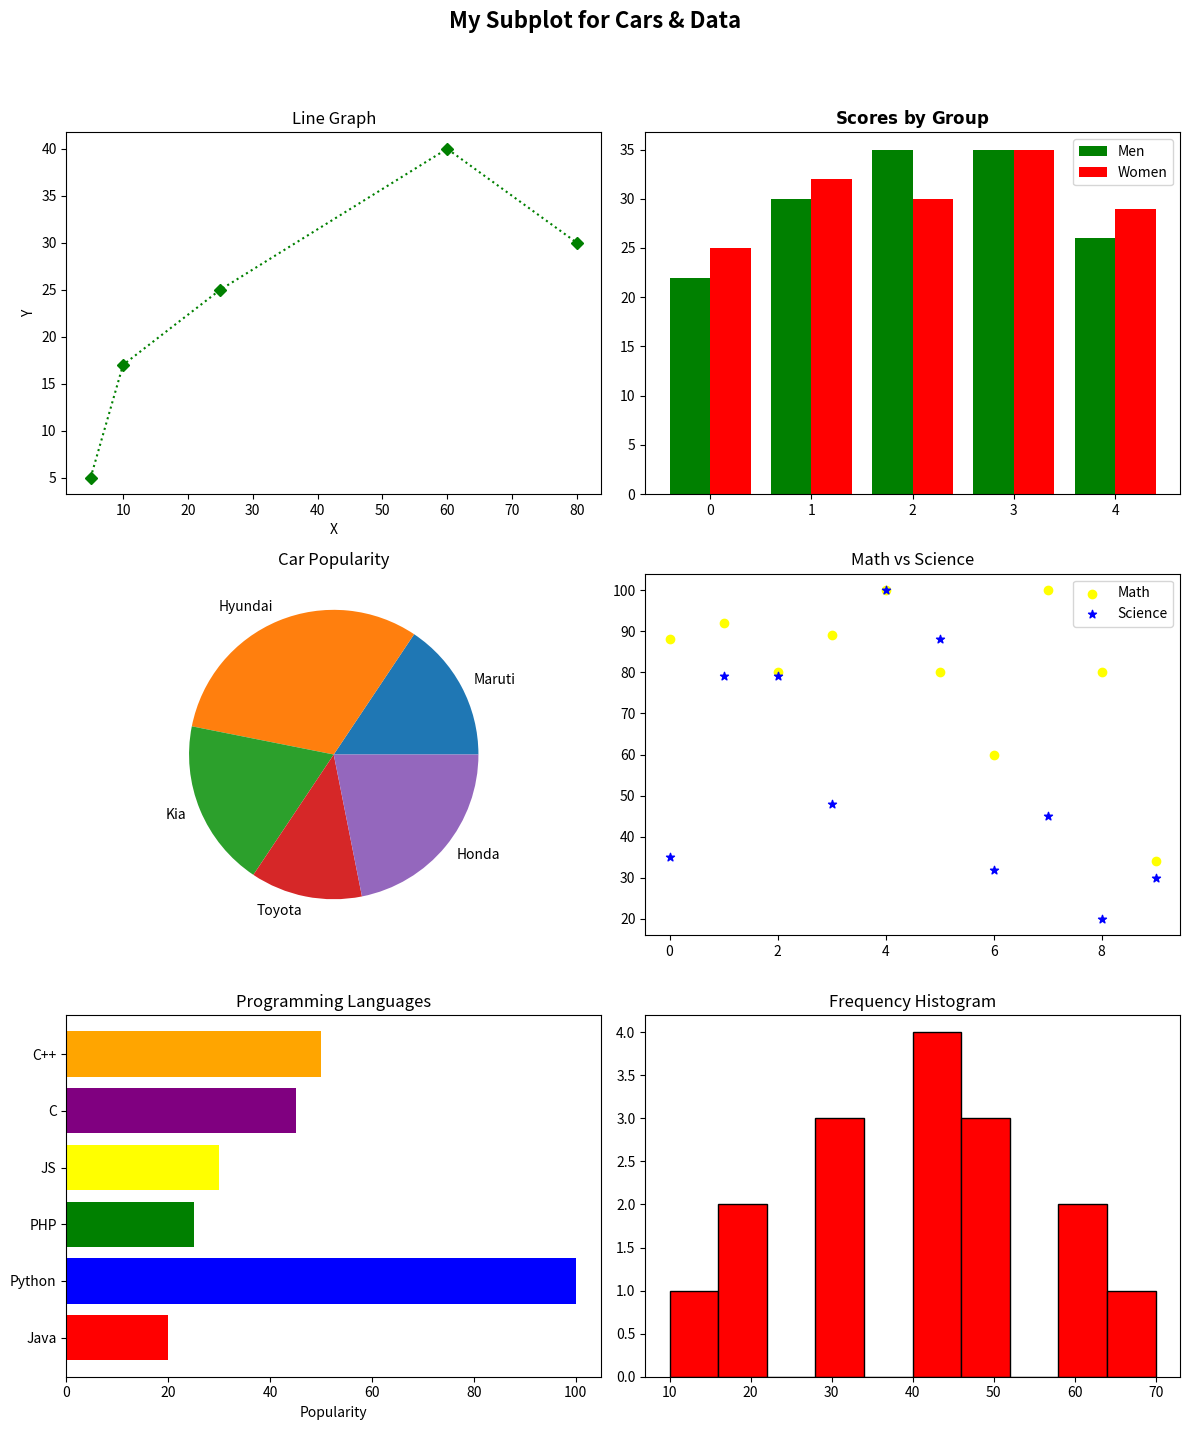

Generate this figure with matplotlib:
import matplotlib.pyplot as plt
import numpy as np
plt.figure(figsize=(12, 15))
plt.suptitle('My Subplot for Cars & Data', fontsize=16, fontweight='bold')
# --- 1. Line Plot ---
plt.subplot(3, 2, 1)
plt.plot([5,10,25,60,80], [5,17,25,40,30], 'g:D') 
plt.title("Line Graph"), plt.xlabel("X"), plt.ylabel("Y")
# --- 2. Grouped Bar Chart ---
plt.subplot(3, 2, 2)
x = np.arange(5)
plt.bar(x - 0.2, [22,30,35,35,26], 0.4, color='green', label='Men')
plt.bar(x + 0.2, [25,32,30,35,29], 0.4, color='red', label='Women')
plt.title(r"$\mathbf{Scores\ by\ Group}$"), plt.legend()
# --- 3. Pie Chart ---
plt.subplot(3, 2, 3)
plt.pie([25,50,30,20,35], labels=['Maruti','Hyundai','Kia','Toyota','Honda'])
plt.title("Car Popularity")
# --- 4. Scatter Plot ---
plt.subplot(3, 2, 4)
m = [88, 92, 80, 89, 100, 80, 60, 100, 80, 34]
s = [35, 79, 79, 48, 100, 88, 32, 45, 20, 30]
plt.scatter(range(10), m, color='yellow', marker='o', label='Math')
plt.scatter(range(10), s, color='blue', marker='*', label='Science')
plt.title("Math vs Science"), plt.legend()
# --- 5. Horizontal Bar Chart ---
plt.subplot(3, 2, 5)
langs = ['Java', 'Python', 'PHP', 'JS', 'C', 'C++']
pop = [20, 100, 25, 30, 45, 50]
plt.barh(langs, pop, color=['red', 'blue', 'green', 'yellow', 'purple', 'orange'])
plt.title("Programming Languages"), plt.xlabel("Popularity")
# --- 6. Histogram ---
plt.subplot(3, 2, 6)
data = [10,20,20,30,30,30,40,40,40,40,50,50,50,60,60,70]
plt.hist(data, color='red', edgecolor='black')
plt.title("Frequency Histogram")
plt.tight_layout(rect=[0, 0.03, 1, 0.95])
plt.show()